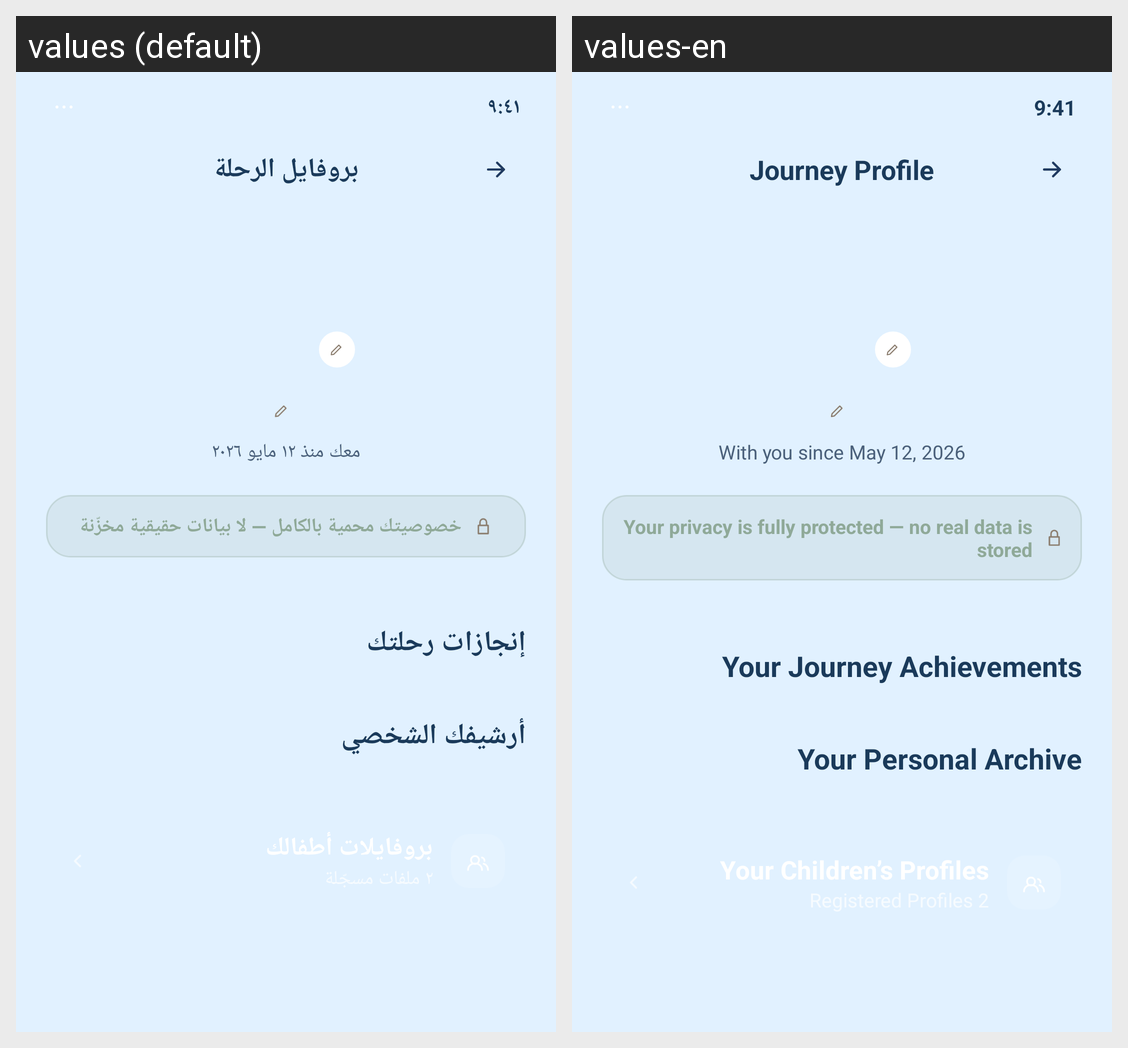

Strings drawn on this Android screen and how each of the app's shown locales translates them:
Android screen res/layout/activity_profile.xml rendered under 2 locales, left to right: values (default), values-en. Device: Nexus 5 (rendered at 1080×1920; each locale shown at half size, 540×960, under a caption strip naming it); theme Theme.JourneyProfile.
Strings drawn on this screen, with the default value and each locale's value (text and hints the layout hard-codes, and strings that could not be matched under every locale, appear in the picture but are not listed):

status_bar_time
  values: ٩:٤١
  values-en: 9:41

header_title_profile
  values: بروفايل الرحلة
  values-en: Journey Profile

join_date
  values: معك منذ ١٢ مايو ٢٠٢٦
  values-en: With you since May 12, 2026

privacy_notice
  values: خصوصيتك محمية بالكامل — لا بيانات حقيقية مخزّنة
  values-en: Your privacy is fully protected — no real data is stored

achievements_title_profile
  values: إنجازات رحلتك
  values-en: Your Journey Achievements

archive_title_profile
  values: أرشيفك الشخصي
  values-en: Your Personal Archive
